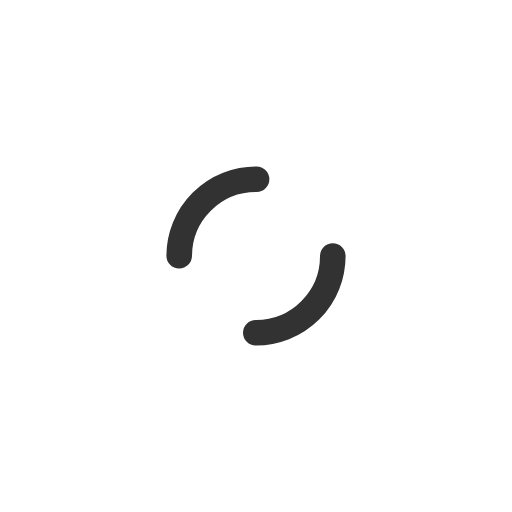
t = 0.00 s
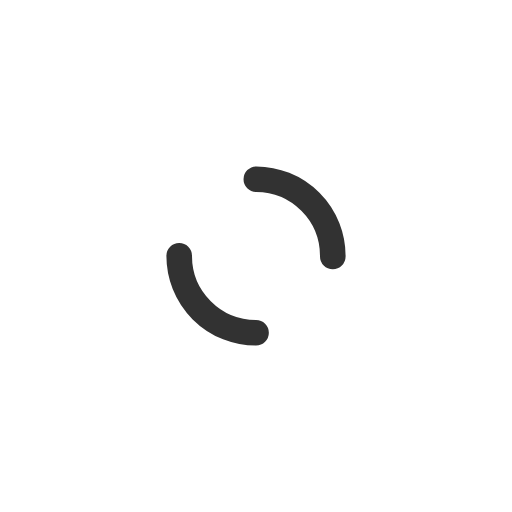
t = 0.83 s
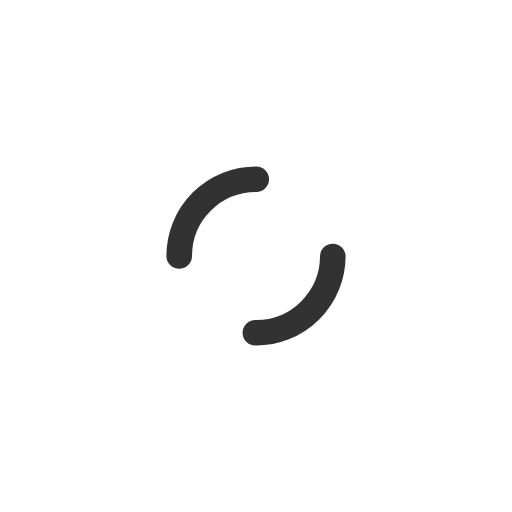
t = 1.67 s
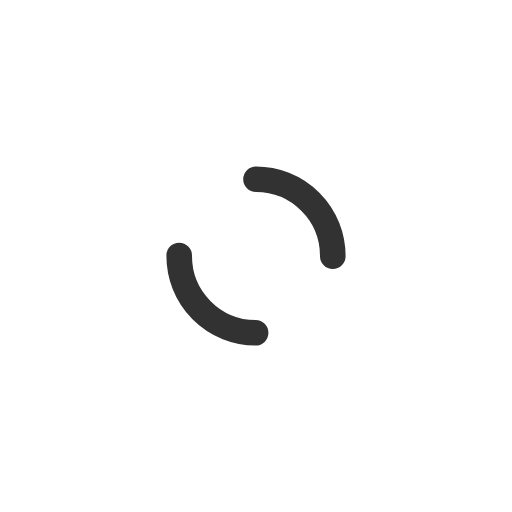
t = 2.50 s

The animated SVG that drew these frames (rendered in a browser with its animation timeline set to each time). Animation: 1 SMIL element (animateTransform=1); one cycle of 3.33 s, repeats indefinitely.

<?xml version="1.0" encoding="utf-8"?>
<svg xmlns="http://www.w3.org/2000/svg" xmlns:xlink="http://www.w3.org/1999/xlink" style="margin: auto; background: none; display: block; shape-rendering: auto;" width="200px" height="200px" viewBox="0 0 100 100" preserveAspectRatio="xMidYMid">
<circle cx="50" cy="50" r="15" stroke-width="5" stroke="#323232" stroke-dasharray="23.561944901923447 23.561944901923447" fill="none" stroke-linecap="round">
  <animateTransform attributeName="transform" type="rotate" repeatCount="indefinite" dur="3.3333333333333335s" keyTimes="0;1" values="0 50 50;360 50 50"></animateTransform>
</circle>
<!-- [ldio] generated by https://loading.io/ --></svg>
